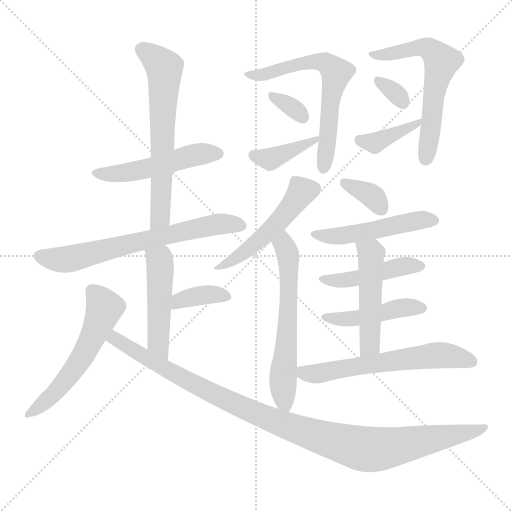
t = 0.00 s
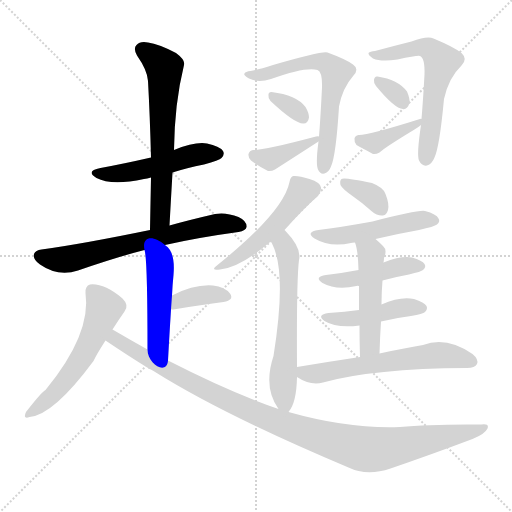
t = 2.83 s
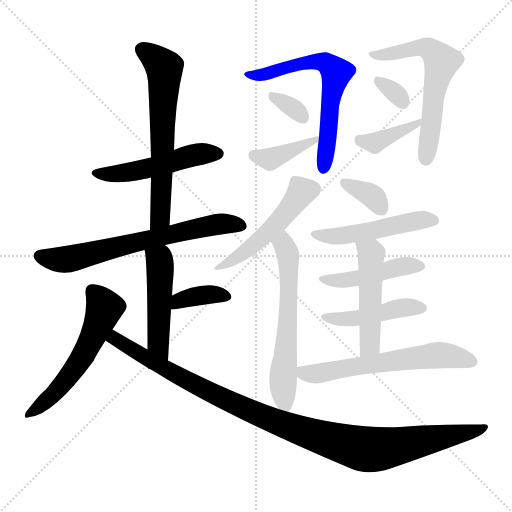
t = 5.65 s
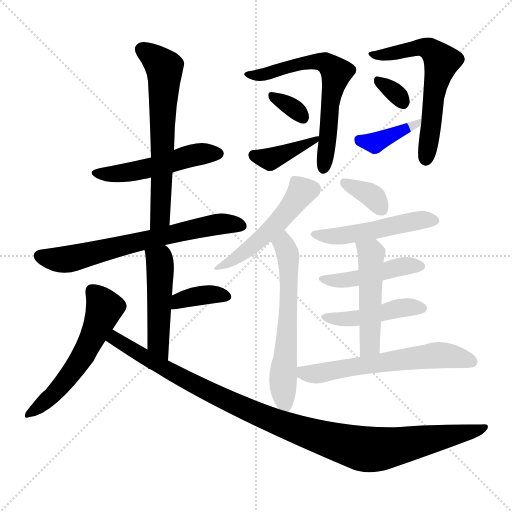
t = 8.47 s
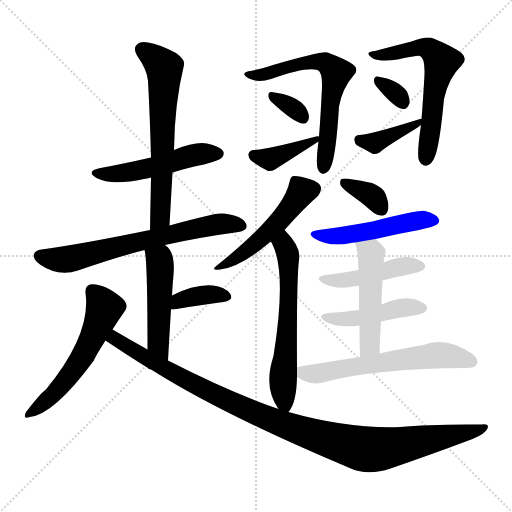
t = 11.30 s
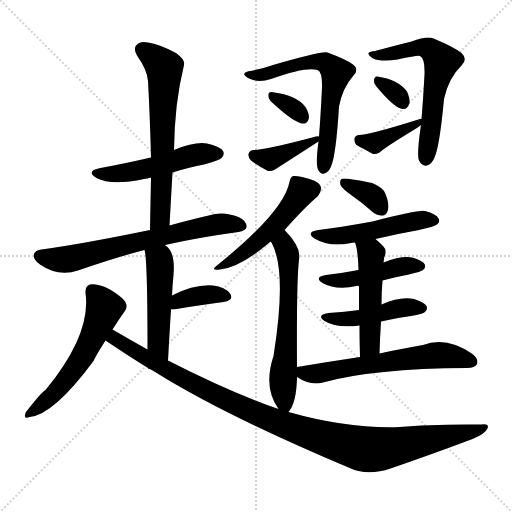
t = 14.12 s

The animated SVG that drew these frames (rendered in a browser with its animation timeline set to each time). Animation: 21 CSS @keyframes rules; one cycle of 14.12 s.

<svg version="1.1" viewBox="0 0 1024 1024" xmlns="http://www.w3.org/2000/svg">
  <g stroke="lightgray" stroke-dasharray="1,1" stroke-width="1" transform="scale(4, 4)">
    <line x1="0" y1="0" x2="256" y2="256"></line>
    <line x1="256" y1="0" x2="0" y2="256"></line>
    <line x1="128" y1="0" x2="128" y2="256"></line>
    <line x1="0" y1="128" x2="256" y2="128"></line>
  </g>
<g transform="scale(1, -1) translate(0, -900)">
   <style type="text/css">
    @keyframes keyframes0 {
      from {
       stroke: blue;
       stroke-dashoffset: 501;
       stroke-width: 128;
       }
       62% {
       animation-timing-function: step-end;
       stroke: blue;
       stroke-dashoffset: 0;
       stroke-width: 128;
       }
       to {
       stroke: black;
       stroke-width: 1024;
       }
       }
       #make-me-a-hanzi-animation-0 {
         animation: keyframes0 0.657715s both;
         animation-delay: 0.000000s;
         animation-timing-function: linear;
       }
    @keyframes keyframes1 {
      from {
       stroke: blue;
       stroke-dashoffset: 634;
       stroke-width: 128;
       }
       67% {
       animation-timing-function: step-end;
       stroke: blue;
       stroke-dashoffset: 0;
       stroke-width: 128;
       }
       to {
       stroke: black;
       stroke-width: 1024;
       }
       }
       #make-me-a-hanzi-animation-1 {
         animation: keyframes1 0.765951s both;
         animation-delay: 0.657715s;
         animation-timing-function: linear;
       }
    @keyframes keyframes2 {
      from {
       stroke: blue;
       stroke-dashoffset: 669;
       stroke-width: 128;
       }
       69% {
       animation-timing-function: step-end;
       stroke: blue;
       stroke-dashoffset: 0;
       stroke-width: 128;
       }
       to {
       stroke: black;
       stroke-width: 1024;
       }
       }
       #make-me-a-hanzi-animation-2 {
         animation: keyframes2 0.794434s both;
         animation-delay: 1.423665s;
         animation-timing-function: linear;
       }
    @keyframes keyframes3 {
      from {
       stroke: blue;
       stroke-dashoffset: 484;
       stroke-width: 128;
       }
       61% {
       animation-timing-function: step-end;
       stroke: blue;
       stroke-dashoffset: 0;
       stroke-width: 128;
       }
       to {
       stroke: black;
       stroke-width: 1024;
       }
       }
       #make-me-a-hanzi-animation-3 {
         animation: keyframes3 0.643880s both;
         animation-delay: 2.218099s;
         animation-timing-function: linear;
       }
    @keyframes keyframes4 {
      from {
       stroke: blue;
       stroke-dashoffset: 370;
       stroke-width: 128;
       }
       55% {
       animation-timing-function: step-end;
       stroke: blue;
       stroke-dashoffset: 0;
       stroke-width: 128;
       }
       to {
       stroke: black;
       stroke-width: 1024;
       }
       }
       #make-me-a-hanzi-animation-4 {
         animation: keyframes4 0.551107s both;
         animation-delay: 2.861979s;
         animation-timing-function: linear;
       }
    @keyframes keyframes5 {
      from {
       stroke: blue;
       stroke-dashoffset: 557;
       stroke-width: 128;
       }
       64% {
       animation-timing-function: step-end;
       stroke: blue;
       stroke-dashoffset: 0;
       stroke-width: 128;
       }
       to {
       stroke: black;
       stroke-width: 1024;
       }
       }
       #make-me-a-hanzi-animation-5 {
         animation: keyframes5 0.703288s both;
         animation-delay: 3.413086s;
         animation-timing-function: linear;
       }
    @keyframes keyframes6 {
      from {
       stroke: blue;
       stroke-dashoffset: 1056;
       stroke-width: 128;
       }
       77% {
       animation-timing-function: step-end;
       stroke: blue;
       stroke-dashoffset: 0;
       stroke-width: 128;
       }
       to {
       stroke: black;
       stroke-width: 1024;
       }
       }
       #make-me-a-hanzi-animation-6 {
         animation: keyframes6 1.109375s both;
         animation-delay: 4.116374s;
         animation-timing-function: linear;
       }
    @keyframes keyframes7 {
      from {
       stroke: blue;
       stroke-dashoffset: 638;
       stroke-width: 128;
       }
       67% {
       animation-timing-function: step-end;
       stroke: blue;
       stroke-dashoffset: 0;
       stroke-width: 128;
       }
       to {
       stroke: black;
       stroke-width: 1024;
       }
       }
       #make-me-a-hanzi-animation-7 {
         animation: keyframes7 0.769206s both;
         animation-delay: 5.225749s;
         animation-timing-function: linear;
       }
    @keyframes keyframes8 {
      from {
       stroke: blue;
       stroke-dashoffset: 329;
       stroke-width: 128;
       }
       52% {
       animation-timing-function: step-end;
       stroke: blue;
       stroke-dashoffset: 0;
       stroke-width: 128;
       }
       to {
       stroke: black;
       stroke-width: 1024;
       }
       }
       #make-me-a-hanzi-animation-8 {
         animation: keyframes8 0.517741s both;
         animation-delay: 5.994954s;
         animation-timing-function: linear;
       }
    @keyframes keyframes9 {
      from {
       stroke: blue;
       stroke-dashoffset: 394;
       stroke-width: 128;
       }
       56% {
       animation-timing-function: step-end;
       stroke: blue;
       stroke-dashoffset: 0;
       stroke-width: 128;
       }
       to {
       stroke: black;
       stroke-width: 1024;
       }
       }
       #make-me-a-hanzi-animation-9 {
         animation: keyframes9 0.570638s both;
         animation-delay: 6.512695s;
         animation-timing-function: linear;
       }
    @keyframes keyframes10 {
      from {
       stroke: blue;
       stroke-dashoffset: 604;
       stroke-width: 128;
       }
       66% {
       animation-timing-function: step-end;
       stroke: blue;
       stroke-dashoffset: 0;
       stroke-width: 128;
       }
       to {
       stroke: black;
       stroke-width: 1024;
       }
       }
       #make-me-a-hanzi-animation-10 {
         animation: keyframes10 0.741536s both;
         animation-delay: 7.083333s;
         animation-timing-function: linear;
       }
    @keyframes keyframes11 {
      from {
       stroke: blue;
       stroke-dashoffset: 320;
       stroke-width: 128;
       }
       51% {
       animation-timing-function: step-end;
       stroke: blue;
       stroke-dashoffset: 0;
       stroke-width: 128;
       }
       to {
       stroke: black;
       stroke-width: 1024;
       }
       }
       #make-me-a-hanzi-animation-11 {
         animation: keyframes11 0.510417s both;
         animation-delay: 7.824870s;
         animation-timing-function: linear;
       }
    @keyframes keyframes12 {
      from {
       stroke: blue;
       stroke-dashoffset: 393;
       stroke-width: 128;
       }
       56% {
       animation-timing-function: step-end;
       stroke: blue;
       stroke-dashoffset: 0;
       stroke-width: 128;
       }
       to {
       stroke: black;
       stroke-width: 1024;
       }
       }
       #make-me-a-hanzi-animation-12 {
         animation: keyframes12 0.569824s both;
         animation-delay: 8.335286s;
         animation-timing-function: linear;
       }
    @keyframes keyframes13 {
      from {
       stroke: blue;
       stroke-dashoffset: 502;
       stroke-width: 128;
       }
       62% {
       animation-timing-function: step-end;
       stroke: blue;
       stroke-dashoffset: 0;
       stroke-width: 128;
       }
       to {
       stroke: black;
       stroke-width: 1024;
       }
       }
       #make-me-a-hanzi-animation-13 {
         animation: keyframes13 0.658529s both;
         animation-delay: 8.905111s;
         animation-timing-function: linear;
       }
    @keyframes keyframes14 {
      from {
       stroke: blue;
       stroke-dashoffset: 609;
       stroke-width: 128;
       }
       66% {
       animation-timing-function: step-end;
       stroke: blue;
       stroke-dashoffset: 0;
       stroke-width: 128;
       }
       to {
       stroke: black;
       stroke-width: 1024;
       }
       }
       #make-me-a-hanzi-animation-14 {
         animation: keyframes14 0.745605s both;
         animation-delay: 9.563639s;
         animation-timing-function: linear;
       }
    @keyframes keyframes15 {
      from {
       stroke: blue;
       stroke-dashoffset: 350;
       stroke-width: 128;
       }
       53% {
       animation-timing-function: step-end;
       stroke: blue;
       stroke-dashoffset: 0;
       stroke-width: 128;
       }
       to {
       stroke: black;
       stroke-width: 1024;
       }
       }
       #make-me-a-hanzi-animation-15 {
         animation: keyframes15 0.534831s both;
         animation-delay: 10.309245s;
         animation-timing-function: linear;
       }
    @keyframes keyframes16 {
      from {
       stroke: blue;
       stroke-dashoffset: 494;
       stroke-width: 128;
       }
       62% {
       animation-timing-function: step-end;
       stroke: blue;
       stroke-dashoffset: 0;
       stroke-width: 128;
       }
       to {
       stroke: black;
       stroke-width: 1024;
       }
       }
       #make-me-a-hanzi-animation-16 {
         animation: keyframes16 0.652018s both;
         animation-delay: 10.844076s;
         animation-timing-function: linear;
       }
    @keyframes keyframes17 {
      from {
       stroke: blue;
       stroke-dashoffset: 452;
       stroke-width: 128;
       }
       60% {
       animation-timing-function: step-end;
       stroke: blue;
       stroke-dashoffset: 0;
       stroke-width: 128;
       }
       to {
       stroke: black;
       stroke-width: 1024;
       }
       }
       #make-me-a-hanzi-animation-17 {
         animation: keyframes17 0.617839s both;
         animation-delay: 11.496094s;
         animation-timing-function: linear;
       }
    @keyframes keyframes18 {
      from {
       stroke: blue;
       stroke-dashoffset: 450;
       stroke-width: 128;
       }
       59% {
       animation-timing-function: step-end;
       stroke: blue;
       stroke-dashoffset: 0;
       stroke-width: 128;
       }
       to {
       stroke: black;
       stroke-width: 1024;
       }
       }
       #make-me-a-hanzi-animation-18 {
         animation: keyframes18 0.616211s both;
         animation-delay: 12.113932s;
         animation-timing-function: linear;
       }
    @keyframes keyframes19 {
      from {
       stroke: blue;
       stroke-dashoffset: 491;
       stroke-width: 128;
       }
       62% {
       animation-timing-function: step-end;
       stroke: blue;
       stroke-dashoffset: 0;
       stroke-width: 128;
       }
       to {
       stroke: black;
       stroke-width: 1024;
       }
       }
       #make-me-a-hanzi-animation-19 {
         animation: keyframes19 0.649577s both;
         animation-delay: 12.730143s;
         animation-timing-function: linear;
       }
    @keyframes keyframes20 {
      from {
       stroke: blue;
       stroke-dashoffset: 605;
       stroke-width: 128;
       }
       66% {
       animation-timing-function: step-end;
       stroke: blue;
       stroke-dashoffset: 0;
       stroke-width: 128;
       }
       to {
       stroke: black;
       stroke-width: 1024;
       }
       }
       #make-me-a-hanzi-animation-20 {
         animation: keyframes20 0.742350s both;
         animation-delay: 13.379720s;
         animation-timing-function: linear;
       }
</style>
<path d="M 345.0 555.0 Q 373.0 564.0 408.0 571.0 Q 439.0 580.0 443.0 584.0 Q 450.0 591.0 446.0 598.0 Q 439.0 608.0 414.0 613.0 Q 390.0 617.0 348.0 600.0 L 302.0 585.0 Q 245.0 572.0 201.0 564.0 Q 170.0 558.0 193.0 544.0 Q 223.0 528.0 288.0 542.0 Q 294.0 543.0 302.0 545.0 L 345.0 555.0 Z" fill="lightgray"></path> 
<path d="M 339.0 449.0 Q 342.0 504.0 345.0 555.0 L 348.0 600.0 Q 349.0 693.0 368.0 770.0 Q 371.0 780.0 352.0 794.0 Q 318.0 812.0 296.0 815.0 Q 280.0 818.0 273.0 810.0 Q 266.0 803.0 274.0 789.0 Q 295.0 759.0 296.0 738.0 Q 300.0 665.0 302.0 585.0 L 302.0 545.0 Q 301.0 496.0 300.0 440.0 C 299.0 410.0 337.0 419.0 339.0 449.0 Z" fill="lightgray"></path> 
<path d="M 330.0 410.0 Q 396.0 425.0 477.0 436.0 Q 492.0 439.0 493.0 446.0 Q 494.0 458.0 477.0 466.0 Q 452.0 476.0 430.0 472.0 Q 378.0 460.0 339.0 449.0 L 300.0 440.0 Q 164.0 412.0 83.0 401.0 Q 71.0 400.0 68.0 392.0 Q 65.0 382.0 80.0 371.0 Q 116.0 346.0 156.0 359.0 Q 234.0 386.0 289.0 400.0 L 330.0 410.0 Z" fill="lightgray"></path> 
<path d="M 336.0 179.0 Q 339.0 234.0 342.0 281.0 L 344.0 309.0 Q 345.0 331.0 347.0 350.0 Q 351.0 396.0 331.0 409.0 L 330.0 410.0 C 307.0 430.0 283.0 429.0 289.0 400.0 Q 295.0 385.0 295.0 201.0 C 295.0 171.0 334.0 149.0 336.0 179.0 Z" fill="lightgray"></path> 
<path d="M 342.0 281.0 Q 343.0 281.0 347.0 281.0 Q 405.0 291.0 447.0 296.0 Q 469.0 300.0 460.0 313.0 Q 450.0 326.0 426.0 329.0 Q 389.0 332.0 344.0 309.0 C 317.0 296.0 312.0 281.0 342.0 281.0 Z" fill="lightgray"></path> 
<path d="M 225.0 241.0 Q 237.0 260.0 249.0 277.0 Q 259.0 289.0 245.0 303.0 Q 208.0 334.0 180.0 331.0 Q 170.0 328.0 171.0 314.0 Q 183.0 232.0 91.0 120.0 Q 84.0 117.0 52.0 76.0 Q 45.0 61.0 59.0 66.0 Q 107.0 70.0 187.0 178.0 Q 193.0 191.0 211.0 219.0 L 225.0 241.0 Z" fill="lightgray"></path> 
<path d="M 557.0 82.0 Q 461.0 115.0 336.0 179.0 L 295.0 201.0 Q 261.0 220.0 225.0 241.0 C 199.0 256.0 186.0 236.0 211.0 219.0 Q 257.0 188.0 296.0 164.0 L 296.0 163.0 Q 302.0 162.0 307.0 158.0 Q 445.0 71.0 697.0 -35.0 Q 734.0 -53.0 781.0 -37.0 Q 860.0 -10.0 945.0 22.0 Q 970.0 32.0 975.0 43.0 Q 979.0 53.0 963.0 51.0 Q 861.0 52.0 800.0 46.0 Q 697.0 42.0 577.0 76.0 L 557.0 82.0 Z" fill="lightgray"></path> 
<path d="M 637.0 617.0 Q 631.0 572.0 636.0 561.0 Q 640.0 551.0 649.0 553.0 Q 658.0 556.0 662.0 567.0 Q 672.0 589.0 678.0 687.0 Q 685.0 724.0 707.0 749.0 Q 719.0 762.0 706.0 771.0 Q 693.0 781.0 655.0 795.0 Q 646.0 799.0 546.0 770.0 Q 518.0 761.0 501.0 758.0 Q 491.0 757.0 489.0 753.0 Q 486.0 750.0 498.0 743.0 Q 516.0 734.0 542.0 742.0 Q 612.0 767.0 635.0 760.0 Q 645.0 756.0 644.0 725.0 Q 641.0 664.0 638.0 627.0 L 637.0 617.0 Z" fill="lightgray"></path> 
<path d="M 541.0 698.0 Q 590.0 652.0 607.0 653.0 Q 616.0 653.0 618.0 665.0 Q 618.0 674.0 611.0 686.0 Q 593.0 710.0 543.0 716.0 Q 536.0 716.0 537.0 709.0 Q 536.0 703.0 541.0 698.0 Z" fill="lightgray"></path> 
<path d="M 638.0 627.0 Q 637.0 628.0 632.0 627.0 Q 527.0 599.0 506.0 600.0 Q 499.0 599.0 497.0 592.0 Q 496.0 585.0 502.0 579.0 Q 515.0 569.0 536.0 558.0 Q 543.0 557.0 550.0 561.0 Q 592.0 588.0 637.0 617.0 C 652.0 626.0 652.0 626.0 638.0 627.0 Z" fill="lightgray"></path> 
<path d="M 842.0 650.0 Q 833.0 590.0 838.0 579.0 Q 844.0 567.0 854.0 569.0 Q 864.0 572.0 869.0 585.0 Q 879.0 606.0 888.0 702.0 Q 897.0 744.0 923.0 769.0 Q 936.0 782.0 923.0 794.0 Q 908.0 806.0 867.0 823.0 Q 855.0 829.0 823.0 817.0 Q 787.0 808.0 750.0 798.0 Q 740.0 797.0 737.0 794.0 Q 736.0 790.0 746.0 783.0 Q 762.0 776.0 795.0 781.0 Q 837.0 790.0 840.0 788.0 Q 850.0 784.0 849.0 751.0 Q 846.0 697.0 843.0 662.0 L 842.0 650.0 Z" fill="lightgray"></path> 
<path d="M 752.0 728.0 Q 789.0 683.0 806.0 682.0 Q 815.0 681.0 819.0 694.0 Q 820.0 703.0 814.0 717.0 Q 796.0 741.0 755.0 747.0 Q 749.0 748.0 748.0 740.0 Q 747.0 734.0 752.0 728.0 Z" fill="lightgray"></path> 
<path d="M 843.0 662.0 Q 842.0 663.0 840.0 662.0 Q 735.0 629.0 717.0 630.0 Q 710.0 629.0 709.0 623.0 Q 708.0 616.0 713.0 610.0 Q 726.0 603.0 746.0 592.0 Q 752.0 591.0 759.0 595.0 Q 768.0 604.0 829.0 641.0 Q 836.0 645.0 842.0 650.0 C 859.0 664.0 859.0 664.0 843.0 662.0 Z" fill="lightgray"></path> 
<path d="M 569.0 440.0 Q 609.0 485.0 636.0 508.0 Q 643.0 518.0 642.0 525.0 Q 641.0 535.0 619.0 542.0 Q 597.0 549.0 587.0 548.0 Q 581.0 547.0 579.0 536.0 Q 567.0 476.0 435.0 370.0 Q 419.0 358.0 440.0 361.0 Q 479.0 365.0 534.0 411.0 Q 537.0 414.0 542.0 417.0 L 569.0 440.0 Z" fill="lightgray"></path> 
<path d="M 594.0 166.0 Q 593.0 341.0 598.0 380.0 Q 604.0 404.0 571.0 438.0 L 569.0 440.0 C 548.0 462.0 529.0 444.0 542.0 417.0 Q 542.0 416.0 544.0 413.0 Q 574.0 356.0 547.0 188.0 Q 526.0 125.0 557.0 82.0 C 569.0 63.0 569.0 63.0 577.0 76.0 Q 593.0 94.0 594.0 146.0 L 594.0 166.0 Z" fill="lightgray"></path> 
<path d="M 705.0 508.0 Q 724.0 495.0 744.0 477.0 Q 754.0 468.0 766.0 469.0 Q 773.0 470.0 776.0 480.0 Q 779.0 492.0 771.0 512.0 Q 767.0 525.0 744.0 534.0 Q 687.0 546.0 683.0 542.0 Q 679.0 539.0 681.0 530.0 Q 684.0 523.0 705.0 508.0 Z" fill="lightgray"></path> 
<path d="M 751.0 422.0 Q 793.0 432.0 838.0 440.0 Q 869.0 447.0 874.0 451.0 Q 881.0 457.0 877.0 463.0 Q 873.0 472.0 850.0 478.0 Q 838.0 481.0 745.0 457.0 Q 679.0 445.0 637.0 440.0 Q 610.0 436.0 629.0 423.0 Q 659.0 405.0 702.0 414.0 Q 703.0 415.0 710.0 415.0 L 751.0 422.0 Z" fill="lightgray"></path> 
<path d="M 765.0 339.0 Q 790.0 346.0 818.0 351.0 Q 843.0 357.0 846.0 360.0 Q 853.0 366.0 849.0 372.0 Q 845.0 379.0 824.0 385.0 Q 803.0 389.0 767.0 375.0 L 717.0 360.0 Q 686.0 354.0 652.0 350.0 Q 627.0 346.0 645.0 334.0 Q 672.0 319.0 713.0 328.0 Q 714.0 329.0 718.0 328.0 L 765.0 339.0 Z" fill="lightgray"></path> 
<path d="M 762.0 257.0 Q 790.0 264.0 822.0 268.0 Q 846.0 272.0 850.0 276.0 Q 856.0 282.0 853.0 288.0 Q 849.0 295.0 828.0 302.0 Q 801.0 308.0 763.0 291.0 L 718.0 280.0 Q 690.0 276.0 657.0 274.0 Q 632.0 270.0 649.0 258.0 Q 673.0 243.0 719.0 249.0 L 762.0 257.0 Z" fill="lightgray"></path> 
<path d="M 759.0 193.0 Q 760.0 227.0 762.0 257.0 L 763.0 291.0 Q 763.0 316.0 765.0 339.0 L 767.0 375.0 Q 768.0 379.0 768.0 384.0 Q 775.0 400.0 766.0 408.0 Q 759.0 415.0 751.0 422.0 C 729.0 442.0 701.0 444.0 710.0 415.0 Q 716.0 400.0 717.0 360.0 L 718.0 328.0 Q 718.0 309.0 718.0 280.0 L 719.0 249.0 Q 719.0 221.0 720.0 186.0 C 721.0 156.0 758.0 163.0 759.0 193.0 Z" fill="lightgray"></path> 
<path d="M 720.0 186.0 Q 660.0 177.0 594.0 166.0 C 567.0 162.0 568.0 161.0 594.0 146.0 Q 621.0 128.0 646.0 135.0 Q 746.0 163.0 934.0 164.0 Q 950.0 164.0 954.0 172.0 Q 958.0 181.0 945.0 192.0 Q 893.0 228.0 846.0 210.0 Q 809.0 204.0 759.0 193.0 L 720.0 186.0 Z" fill="lightgray"></path> 
      <clipPath id="make-me-a-hanzi-clip-0">
      <path d="M 345.0 555.0 Q 373.0 564.0 408.0 571.0 Q 439.0 580.0 443.0 584.0 Q 450.0 591.0 446.0 598.0 Q 439.0 608.0 414.0 613.0 Q 390.0 617.0 348.0 600.0 L 302.0 585.0 Q 245.0 572.0 201.0 564.0 Q 170.0 558.0 193.0 544.0 Q 223.0 528.0 288.0 542.0 Q 294.0 543.0 302.0 545.0 L 345.0 555.0 Z" fill="lightgray"></path>
      </clipPath>
      <path clip-path="url(#make-me-a-hanzi-clip-0)" d="M 195.0 555.0 L 223.0 552.0 L 274.0 558.0 L 377.0 588.0 L 435.0 593.0 " fill="none" id="make-me-a-hanzi-animation-0" stroke-dasharray="373 746" stroke-linecap="round"></path>

      <clipPath id="make-me-a-hanzi-clip-1">
      <path d="M 339.0 449.0 Q 342.0 504.0 345.0 555.0 L 348.0 600.0 Q 349.0 693.0 368.0 770.0 Q 371.0 780.0 352.0 794.0 Q 318.0 812.0 296.0 815.0 Q 280.0 818.0 273.0 810.0 Q 266.0 803.0 274.0 789.0 Q 295.0 759.0 296.0 738.0 Q 300.0 665.0 302.0 585.0 L 302.0 545.0 Q 301.0 496.0 300.0 440.0 C 299.0 410.0 337.0 419.0 339.0 449.0 Z" fill="lightgray"></path>
      </clipPath>
      <path clip-path="url(#make-me-a-hanzi-clip-1)" d="M 284.0 801.0 L 317.0 777.0 L 329.0 756.0 L 321.0 473.0 L 305.0 448.0 " fill="none" id="make-me-a-hanzi-animation-1" stroke-dasharray="506 1012" stroke-linecap="round"></path>

      <clipPath id="make-me-a-hanzi-clip-2">
      <path d="M 330.0 410.0 Q 396.0 425.0 477.0 436.0 Q 492.0 439.0 493.0 446.0 Q 494.0 458.0 477.0 466.0 Q 452.0 476.0 430.0 472.0 Q 378.0 460.0 339.0 449.0 L 300.0 440.0 Q 164.0 412.0 83.0 401.0 Q 71.0 400.0 68.0 392.0 Q 65.0 382.0 80.0 371.0 Q 116.0 346.0 156.0 359.0 Q 234.0 386.0 289.0 400.0 L 330.0 410.0 Z" fill="lightgray"></path>
      </clipPath>
      <path clip-path="url(#make-me-a-hanzi-clip-2)" d="M 79.0 388.0 L 131.0 381.0 L 426.0 451.0 L 483.0 449.0 " fill="none" id="make-me-a-hanzi-animation-2" stroke-dasharray="541 1082" stroke-linecap="round"></path>

      <clipPath id="make-me-a-hanzi-clip-3">
      <path d="M 336.0 179.0 Q 339.0 234.0 342.0 281.0 L 344.0 309.0 Q 345.0 331.0 347.0 350.0 Q 351.0 396.0 331.0 409.0 L 330.0 410.0 C 307.0 430.0 283.0 429.0 289.0 400.0 Q 295.0 385.0 295.0 201.0 C 295.0 171.0 334.0 149.0 336.0 179.0 Z" fill="lightgray"></path>
      </clipPath>
      <path clip-path="url(#make-me-a-hanzi-clip-3)" d="M 296.0 400.0 L 319.0 380.0 L 315.0 216.0 L 332.0 187.0 " fill="none" id="make-me-a-hanzi-animation-3" stroke-dasharray="356 712" stroke-linecap="round"></path>

      <clipPath id="make-me-a-hanzi-clip-4">
      <path d="M 342.0 281.0 Q 343.0 281.0 347.0 281.0 Q 405.0 291.0 447.0 296.0 Q 469.0 300.0 460.0 313.0 Q 450.0 326.0 426.0 329.0 Q 389.0 332.0 344.0 309.0 C 317.0 296.0 312.0 281.0 342.0 281.0 Z" fill="lightgray"></path>
      </clipPath>
      <path clip-path="url(#make-me-a-hanzi-clip-4)" d="M 345.0 288.0 L 354.0 290.0 L 359.0 300.0 L 397.0 308.0 L 430.0 312.0 L 451.0 306.0 " fill="none" id="make-me-a-hanzi-animation-4" stroke-dasharray="242 484" stroke-linecap="round"></path>

      <clipPath id="make-me-a-hanzi-clip-5">
      <path d="M 225.0 241.0 Q 237.0 260.0 249.0 277.0 Q 259.0 289.0 245.0 303.0 Q 208.0 334.0 180.0 331.0 Q 170.0 328.0 171.0 314.0 Q 183.0 232.0 91.0 120.0 Q 84.0 117.0 52.0 76.0 Q 45.0 61.0 59.0 66.0 Q 107.0 70.0 187.0 178.0 Q 193.0 191.0 211.0 219.0 L 225.0 241.0 Z" fill="lightgray"></path>
      </clipPath>
      <path clip-path="url(#make-me-a-hanzi-clip-5)" d="M 185.0 318.0 L 209.0 284.0 L 176.0 207.0 L 115.0 120.0 L 62.0 76.0 " fill="none" id="make-me-a-hanzi-animation-5" stroke-dasharray="429 858" stroke-linecap="round"></path>

      <clipPath id="make-me-a-hanzi-clip-6">
      <path d="M 557.0 82.0 Q 461.0 115.0 336.0 179.0 L 295.0 201.0 Q 261.0 220.0 225.0 241.0 C 199.0 256.0 186.0 236.0 211.0 219.0 Q 257.0 188.0 296.0 164.0 L 296.0 163.0 Q 302.0 162.0 307.0 158.0 Q 445.0 71.0 697.0 -35.0 Q 734.0 -53.0 781.0 -37.0 Q 860.0 -10.0 945.0 22.0 Q 970.0 32.0 975.0 43.0 Q 979.0 53.0 963.0 51.0 Q 861.0 52.0 800.0 46.0 Q 697.0 42.0 577.0 76.0 L 557.0 82.0 Z" fill="lightgray"></path>
      </clipPath>
      <path clip-path="url(#make-me-a-hanzi-clip-6)" d="M 228.0 232.0 L 229.0 223.0 L 287.0 187.0 L 479.0 88.0 L 598.0 39.0 L 704.0 7.0 L 742.0 1.0 L 775.0 4.0 L 967.0 44.0 " fill="none" id="make-me-a-hanzi-animation-6" stroke-dasharray="928 1856" stroke-linecap="round"></path>

      <clipPath id="make-me-a-hanzi-clip-7">
      <path d="M 637.0 617.0 Q 631.0 572.0 636.0 561.0 Q 640.0 551.0 649.0 553.0 Q 658.0 556.0 662.0 567.0 Q 672.0 589.0 678.0 687.0 Q 685.0 724.0 707.0 749.0 Q 719.0 762.0 706.0 771.0 Q 693.0 781.0 655.0 795.0 Q 646.0 799.0 546.0 770.0 Q 518.0 761.0 501.0 758.0 Q 491.0 757.0 489.0 753.0 Q 486.0 750.0 498.0 743.0 Q 516.0 734.0 542.0 742.0 Q 612.0 767.0 635.0 760.0 Q 645.0 756.0 644.0 725.0 Q 641.0 664.0 638.0 627.0 L 637.0 617.0 Z" fill="lightgray"></path>
      </clipPath>
      <path clip-path="url(#make-me-a-hanzi-clip-7)" d="M 497.0 751.0 L 532.0 751.0 L 550.0 755.0 L 562.0 766.0 L 571.0 763.0 L 626.0 777.0 L 651.0 774.0 L 669.0 760.0 L 672.0 747.0 L 659.0 684.0 L 647.0 564.0 " fill="none" id="make-me-a-hanzi-animation-7" stroke-dasharray="510 1020" stroke-linecap="round"></path>

      <clipPath id="make-me-a-hanzi-clip-8">
      <path d="M 541.0 698.0 Q 590.0 652.0 607.0 653.0 Q 616.0 653.0 618.0 665.0 Q 618.0 674.0 611.0 686.0 Q 593.0 710.0 543.0 716.0 Q 536.0 716.0 537.0 709.0 Q 536.0 703.0 541.0 698.0 Z" fill="lightgray"></path>
      </clipPath>
      <path clip-path="url(#make-me-a-hanzi-clip-8)" d="M 547.0 706.0 L 587.0 684.0 L 606.0 665.0 " fill="none" id="make-me-a-hanzi-animation-8" stroke-dasharray="201 402" stroke-linecap="round"></path>

      <clipPath id="make-me-a-hanzi-clip-9">
      <path d="M 638.0 627.0 Q 637.0 628.0 632.0 627.0 Q 527.0 599.0 506.0 600.0 Q 499.0 599.0 497.0 592.0 Q 496.0 585.0 502.0 579.0 Q 515.0 569.0 536.0 558.0 Q 543.0 557.0 550.0 561.0 Q 592.0 588.0 637.0 617.0 C 652.0 626.0 652.0 626.0 638.0 627.0 Z" fill="lightgray"></path>
      </clipPath>
      <path clip-path="url(#make-me-a-hanzi-clip-9)" d="M 508.0 589.0 L 545.0 583.0 L 614.0 611.0 L 622.0 621.0 L 635.0 622.0 " fill="none" id="make-me-a-hanzi-animation-9" stroke-dasharray="266 532" stroke-linecap="round"></path>

      <clipPath id="make-me-a-hanzi-clip-10">
      <path d="M 842.0 650.0 Q 833.0 590.0 838.0 579.0 Q 844.0 567.0 854.0 569.0 Q 864.0 572.0 869.0 585.0 Q 879.0 606.0 888.0 702.0 Q 897.0 744.0 923.0 769.0 Q 936.0 782.0 923.0 794.0 Q 908.0 806.0 867.0 823.0 Q 855.0 829.0 823.0 817.0 Q 787.0 808.0 750.0 798.0 Q 740.0 797.0 737.0 794.0 Q 736.0 790.0 746.0 783.0 Q 762.0 776.0 795.0 781.0 Q 837.0 790.0 840.0 788.0 Q 850.0 784.0 849.0 751.0 Q 846.0 697.0 843.0 662.0 L 842.0 650.0 Z" fill="lightgray"></path>
      </clipPath>
      <path clip-path="url(#make-me-a-hanzi-clip-10)" d="M 745.0 791.0 L 852.0 805.0 L 867.0 797.0 L 883.0 777.0 L 869.0 724.0 L 852.0 582.0 " fill="none" id="make-me-a-hanzi-animation-10" stroke-dasharray="476 952" stroke-linecap="round"></path>

      <clipPath id="make-me-a-hanzi-clip-11">
      <path d="M 752.0 728.0 Q 789.0 683.0 806.0 682.0 Q 815.0 681.0 819.0 694.0 Q 820.0 703.0 814.0 717.0 Q 796.0 741.0 755.0 747.0 Q 749.0 748.0 748.0 740.0 Q 747.0 734.0 752.0 728.0 Z" fill="lightgray"></path>
      </clipPath>
      <path clip-path="url(#make-me-a-hanzi-clip-11)" d="M 758.0 737.0 L 790.0 715.0 L 806.0 695.0 " fill="none" id="make-me-a-hanzi-animation-11" stroke-dasharray="192 384" stroke-linecap="round"></path>

      <clipPath id="make-me-a-hanzi-clip-12">
      <path d="M 843.0 662.0 Q 842.0 663.0 840.0 662.0 Q 735.0 629.0 717.0 630.0 Q 710.0 629.0 709.0 623.0 Q 708.0 616.0 713.0 610.0 Q 726.0 603.0 746.0 592.0 Q 752.0 591.0 759.0 595.0 Q 768.0 604.0 829.0 641.0 Q 836.0 645.0 842.0 650.0 C 859.0 664.0 859.0 664.0 843.0 662.0 Z" fill="lightgray"></path>
      </clipPath>
      <path clip-path="url(#make-me-a-hanzi-clip-12)" d="M 719.0 619.0 L 748.0 614.0 L 806.0 643.0 L 816.0 641.0 L 829.0 655.0 L 842.0 656.0 " fill="none" id="make-me-a-hanzi-animation-12" stroke-dasharray="265 530" stroke-linecap="round"></path>

      <clipPath id="make-me-a-hanzi-clip-13">
      <path d="M 569.0 440.0 Q 609.0 485.0 636.0 508.0 Q 643.0 518.0 642.0 525.0 Q 641.0 535.0 619.0 542.0 Q 597.0 549.0 587.0 548.0 Q 581.0 547.0 579.0 536.0 Q 567.0 476.0 435.0 370.0 Q 419.0 358.0 440.0 361.0 Q 479.0 365.0 534.0 411.0 Q 537.0 414.0 542.0 417.0 L 569.0 440.0 Z" fill="lightgray"></path>
      </clipPath>
      <path clip-path="url(#make-me-a-hanzi-clip-13)" d="M 629.0 523.0 L 604.0 517.0 L 561.0 460.0 L 528.0 428.0 L 477.0 387.0 L 444.0 369.0 " fill="none" id="make-me-a-hanzi-animation-13" stroke-dasharray="374 748" stroke-linecap="round"></path>

      <clipPath id="make-me-a-hanzi-clip-14">
      <path d="M 594.0 166.0 Q 593.0 341.0 598.0 380.0 Q 604.0 404.0 571.0 438.0 L 569.0 440.0 C 548.0 462.0 529.0 444.0 542.0 417.0 Q 542.0 416.0 544.0 413.0 Q 574.0 356.0 547.0 188.0 Q 526.0 125.0 557.0 82.0 C 569.0 63.0 569.0 63.0 577.0 76.0 Q 593.0 94.0 594.0 146.0 L 594.0 166.0 Z" fill="lightgray"></path>
      </clipPath>
      <path clip-path="url(#make-me-a-hanzi-clip-14)" d="M 566.0 435.0 L 578.0 353.0 L 576.0 245.0 L 566.0 158.0 L 574.0 84.0 " fill="none" id="make-me-a-hanzi-animation-14" stroke-dasharray="481 962" stroke-linecap="round"></path>

      <clipPath id="make-me-a-hanzi-clip-15">
      <path d="M 705.0 508.0 Q 724.0 495.0 744.0 477.0 Q 754.0 468.0 766.0 469.0 Q 773.0 470.0 776.0 480.0 Q 779.0 492.0 771.0 512.0 Q 767.0 525.0 744.0 534.0 Q 687.0 546.0 683.0 542.0 Q 679.0 539.0 681.0 530.0 Q 684.0 523.0 705.0 508.0 Z" fill="lightgray"></path>
      </clipPath>
      <path clip-path="url(#make-me-a-hanzi-clip-15)" d="M 687.0 535.0 L 741.0 511.0 L 762.0 483.0 " fill="none" id="make-me-a-hanzi-animation-15" stroke-dasharray="222 444" stroke-linecap="round"></path>

      <clipPath id="make-me-a-hanzi-clip-16">
      <path d="M 751.0 422.0 Q 793.0 432.0 838.0 440.0 Q 869.0 447.0 874.0 451.0 Q 881.0 457.0 877.0 463.0 Q 873.0 472.0 850.0 478.0 Q 838.0 481.0 745.0 457.0 Q 679.0 445.0 637.0 440.0 Q 610.0 436.0 629.0 423.0 Q 659.0 405.0 702.0 414.0 Q 703.0 415.0 710.0 415.0 L 751.0 422.0 Z" fill="lightgray"></path>
      </clipPath>
      <path clip-path="url(#make-me-a-hanzi-clip-16)" d="M 631.0 432.0 L 677.0 428.0 L 821.0 457.0 L 866.0 459.0 " fill="none" id="make-me-a-hanzi-animation-16" stroke-dasharray="366 732" stroke-linecap="round"></path>

      <clipPath id="make-me-a-hanzi-clip-17">
      <path d="M 765.0 339.0 Q 790.0 346.0 818.0 351.0 Q 843.0 357.0 846.0 360.0 Q 853.0 366.0 849.0 372.0 Q 845.0 379.0 824.0 385.0 Q 803.0 389.0 767.0 375.0 L 717.0 360.0 Q 686.0 354.0 652.0 350.0 Q 627.0 346.0 645.0 334.0 Q 672.0 319.0 713.0 328.0 Q 714.0 329.0 718.0 328.0 L 765.0 339.0 Z" fill="lightgray"></path>
      </clipPath>
      <path clip-path="url(#make-me-a-hanzi-clip-17)" d="M 647.0 343.0 L 665.0 339.0 L 720.0 344.0 L 817.0 369.0 L 839.0 368.0 " fill="none" id="make-me-a-hanzi-animation-17" stroke-dasharray="324 648" stroke-linecap="round"></path>

      <clipPath id="make-me-a-hanzi-clip-18">
      <path d="M 762.0 257.0 Q 790.0 264.0 822.0 268.0 Q 846.0 272.0 850.0 276.0 Q 856.0 282.0 853.0 288.0 Q 849.0 295.0 828.0 302.0 Q 801.0 308.0 763.0 291.0 L 718.0 280.0 Q 690.0 276.0 657.0 274.0 Q 632.0 270.0 649.0 258.0 Q 673.0 243.0 719.0 249.0 L 762.0 257.0 Z" fill="lightgray"></path>
      </clipPath>
      <path clip-path="url(#make-me-a-hanzi-clip-18)" d="M 652.0 267.0 L 709.0 262.0 L 801.0 284.0 L 843.0 284.0 " fill="none" id="make-me-a-hanzi-animation-18" stroke-dasharray="322 644" stroke-linecap="round"></path>

      <clipPath id="make-me-a-hanzi-clip-19">
      <path d="M 759.0 193.0 Q 760.0 227.0 762.0 257.0 L 763.0 291.0 Q 763.0 316.0 765.0 339.0 L 767.0 375.0 Q 768.0 379.0 768.0 384.0 Q 775.0 400.0 766.0 408.0 Q 759.0 415.0 751.0 422.0 C 729.0 442.0 701.0 444.0 710.0 415.0 Q 716.0 400.0 717.0 360.0 L 718.0 328.0 Q 718.0 309.0 718.0 280.0 L 719.0 249.0 Q 719.0 221.0 720.0 186.0 C 721.0 156.0 758.0 163.0 759.0 193.0 Z" fill="lightgray"></path>
      </clipPath>
      <path clip-path="url(#make-me-a-hanzi-clip-19)" d="M 717.0 412.0 L 742.0 393.0 L 740.0 214.0 L 725.0 195.0 " fill="none" id="make-me-a-hanzi-animation-19" stroke-dasharray="363 726" stroke-linecap="round"></path>

      <clipPath id="make-me-a-hanzi-clip-20">
      <path d="M 720.0 186.0 Q 660.0 177.0 594.0 166.0 C 567.0 162.0 568.0 161.0 594.0 146.0 Q 621.0 128.0 646.0 135.0 Q 746.0 163.0 934.0 164.0 Q 950.0 164.0 954.0 172.0 Q 958.0 181.0 945.0 192.0 Q 893.0 228.0 846.0 210.0 Q 809.0 204.0 759.0 193.0 L 720.0 186.0 Z" fill="lightgray"></path>
      </clipPath>
      <path clip-path="url(#make-me-a-hanzi-clip-20)" d="M 603.0 161.0 L 609.0 154.0 L 629.0 152.0 L 880.0 190.0 L 944.0 176.0 " fill="none" id="make-me-a-hanzi-animation-20" stroke-dasharray="477 954" stroke-linecap="round"></path>

</g>
</svg>
